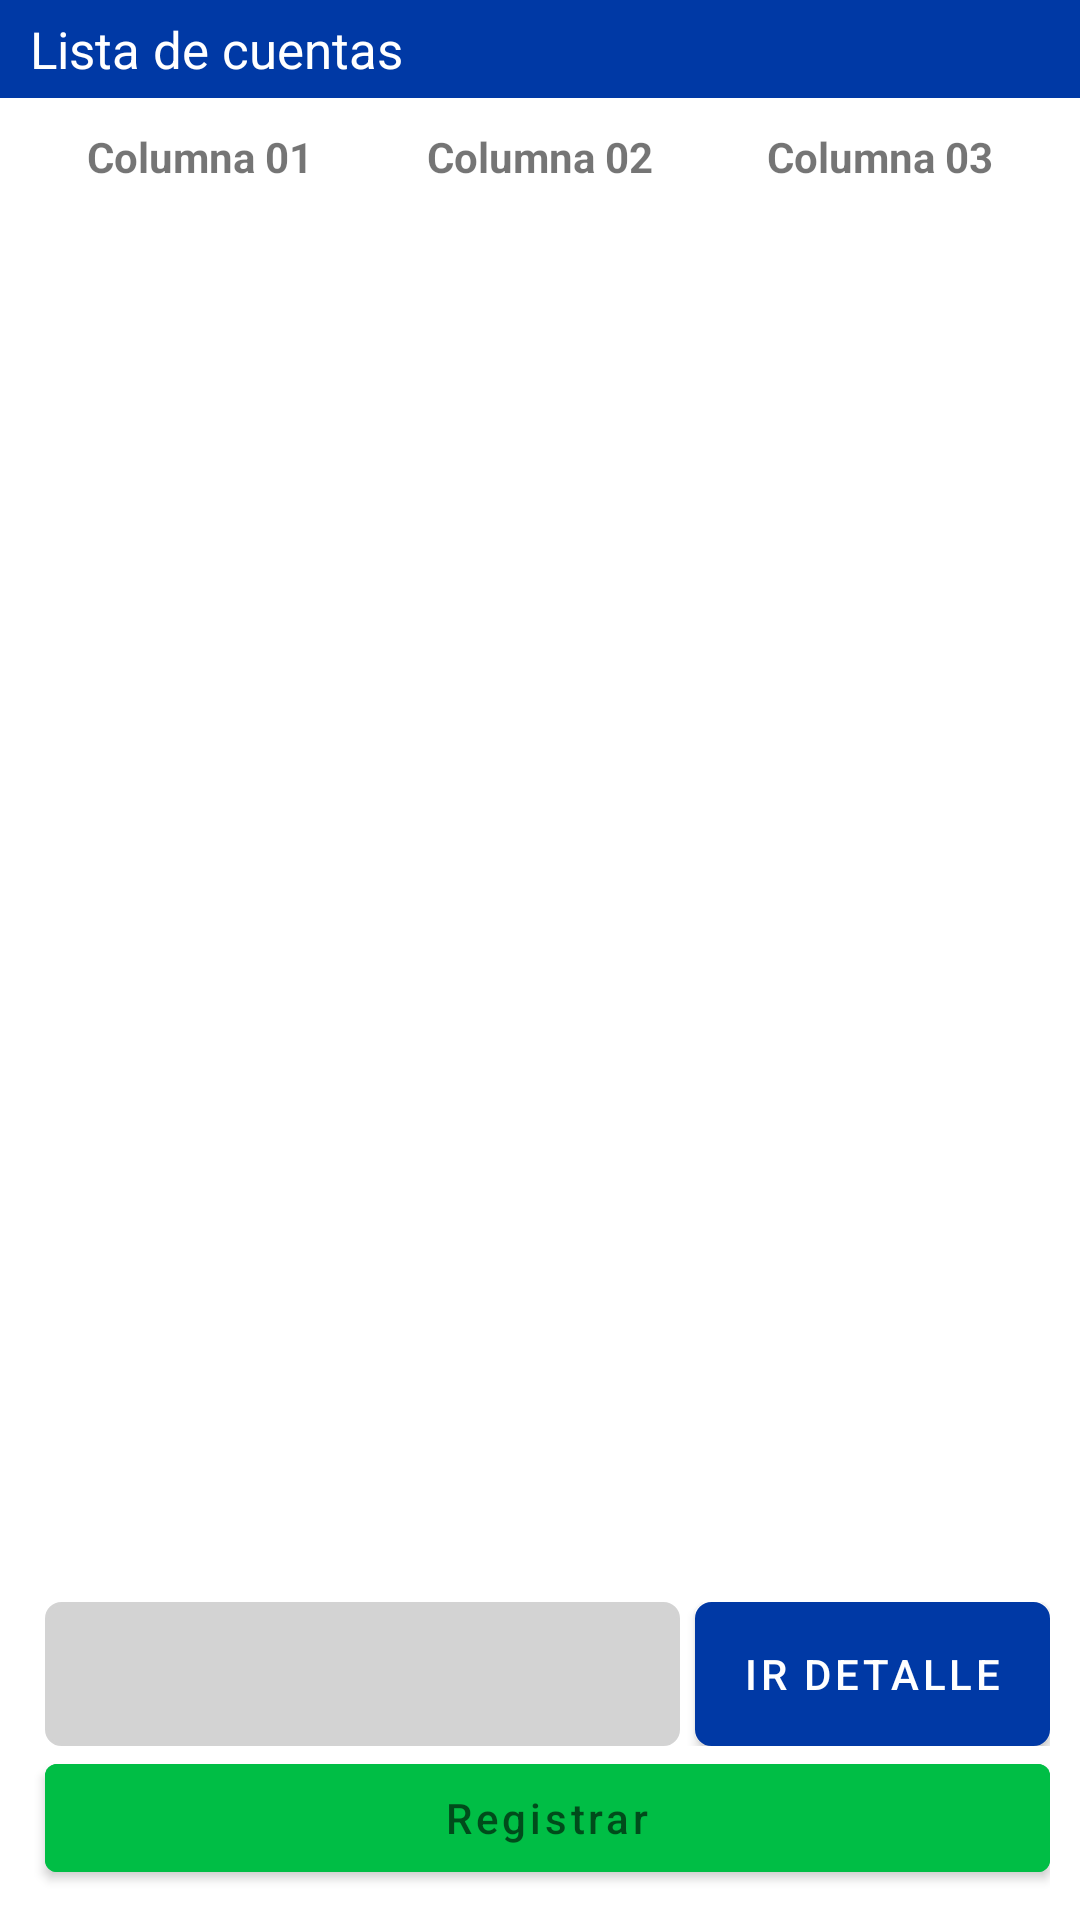

Here is an Android app screen rendered from its layout file. Give the layout XML and the strings, colors and styles it references.
<!-- AndroidManifest.xml: application theme Theme.Grupo_05_Tarea_08_Ejercicio_01 -->
<!-- res/layout/fragment_account.xml -->
<?xml version="1.0" encoding="utf-8"?>
<FrameLayout xmlns:android="http://schemas.android.com/apk/res/android"
    xmlns:tools="http://schemas.android.com/tools"
    xmlns:app="http://schemas.android.com/apk/res-auto"
    android:id="@+id/fragment_container"
    android:layout_width="match_parent"
    android:layout_height="match_parent"
    tools:context=".AccountFragment">

    <LinearLayout
        android:layout_width="match_parent"
        android:layout_height="match_parent"
        android:orientation="vertical">
        <TextView
            android:layout_width="match_parent"
            android:layout_height="wrap_content"
            android:text="Lista de cuentas"
            android:textSize="17sp"
            android:textColor="@color/white"
            android:padding="5dp"
            android:paddingStart="10dp"
            android:background="@color/azul_logo"/>
        <LinearLayout
            android:layout_width="match_parent"
            android:layout_height="0dp"
            android:layout_weight="1"
            android:orientation="vertical"
            android:padding="10dp">
            <ScrollView
                android:layout_width="match_parent"
                android:layout_height="0dp"
                android:layout_weight="1">
                <TableLayout
                    android:id="@+id/tl_accounts"
                    android:layout_width="match_parent"
                    android:layout_height="0dp"
                    android:layout_weight="1">
                    <TableRow>
                        <TextView
                            android:id="@+id/tv_col01_acc"
                            android:layout_width="0dp"
                            android:layout_height="wrap_content"
                            android:layout_weight="1"
                            android:text="Columna 01"
                            android:textAlignment="center"
                            android:textStyle="bold"/>
                        <TextView
                            android:id="@+id/tv_col02_acc"
                            android:layout_width="0dp"
                            android:layout_height="wrap_content"
                            android:layout_weight="1"
                            android:text="Columna 02"
                            android:textAlignment="center"
                            android:textStyle="bold"/>
                        <TextView
                            android:id="@+id/tv_col03_acc"
                            android:layout_width="0dp"
                            android:layout_height="wrap_content"
                            android:layout_weight="1"
                            android:text="Columna 03"
                            android:textAlignment="center"
                            android:textStyle="bold"/>
                    </TableRow>
                </TableLayout>
            </ScrollView>
            <LinearLayout
                android:layout_width="match_parent"
                android:layout_height="wrap_content"
                android:orientation="horizontal">
                <Spinner
                    android:id="@+id/spr_corigen_op"
                    android:layout_width="0dp"
                    android:layout_height="match_parent"
                    android:layout_weight="1"
                    android:layout_marginStart="5dp"
                    android:padding="10dp"
                    android:background="@drawable/botom_01_roundered_01"
                    android:backgroundTint="@color/gray_200"/>
                <com.google.android.material.button.MaterialButton
                    android:id="@+id/btn_detalle_cuenta"
                    android:layout_width="wrap_content"
                    android:layout_height="match_parent"
                    android:text="Ir detalle"
                    android:background="@drawable/botom_01_roundered_01"
                    android:layout_marginStart="5dp"
                    app:backgroundTint="@color/azul_logo"/>
            </LinearLayout>
            <LinearLayout
                android:layout_width="match_parent"
                android:layout_height="wrap_content"
                android:orientation="horizontal">
                <com.google.android.material.button.MaterialButton
                    android:id="@+id/btn_addAccount"
                    android:layout_width="0dp"
                    android:layout_height="wrap_content"
                    android:layout_weight="1"
                    android:hint="Registrar"
                    android:backgroundTint="@color/verde_logo"
                    android:layout_marginStart="5dp"/>
            </LinearLayout>
        </LinearLayout>
    </LinearLayout>

</FrameLayout>
<!-- resources referenced by this layout -->
<resources>
  <color name="azul_logo">#0039A5</color>
  <color name="gray_200">#D3D3D3</color>
  <color name="verde_logo">#00BE45</color>
  <color name="white">#FFFFFFFF</color>
  <!-- drawable botom_01_roundered_01 (drawable) -->
  <?xml version="1.0" encoding="utf-8"?>
  <shape xmlns:android="http://schemas.android.com/apk/res/android">
      <solid android:color="@color/white"/>
      <corners android:radius="5dp"/>
      <stroke android:color="@color/gray_200" android:width="1dp"/>
  </shape>
  <style name="Theme.Grupo_05_Tarea_08_Ejercicio_01" parent="Theme.MaterialComponents.DayNight.DarkActionBar">
          
          <item name="colorPrimary">@color/purple_500</item>
          <item name="colorPrimaryVariant">@color/purple_700</item>
          <item name="colorOnPrimary">@color/white</item>
          
          <item name="colorSecondary">@color/teal_200</item>
          <item name="colorSecondaryVariant">@color/teal_700</item>
          <item name="colorOnSecondary">@color/black</item>
          
          <item name="android:statusBarColor">?attr/colorPrimaryVariant</item>
          
      </style>
  <color name="purple_500">#FF6200EE</color>
  <color name="purple_700">#FF3700B3</color>
  <color name="teal_200">#FF03DAC5</color>
  <color name="teal_700">#FF018786</color>
  <color name="black">#FF000000</color>
</resources>
